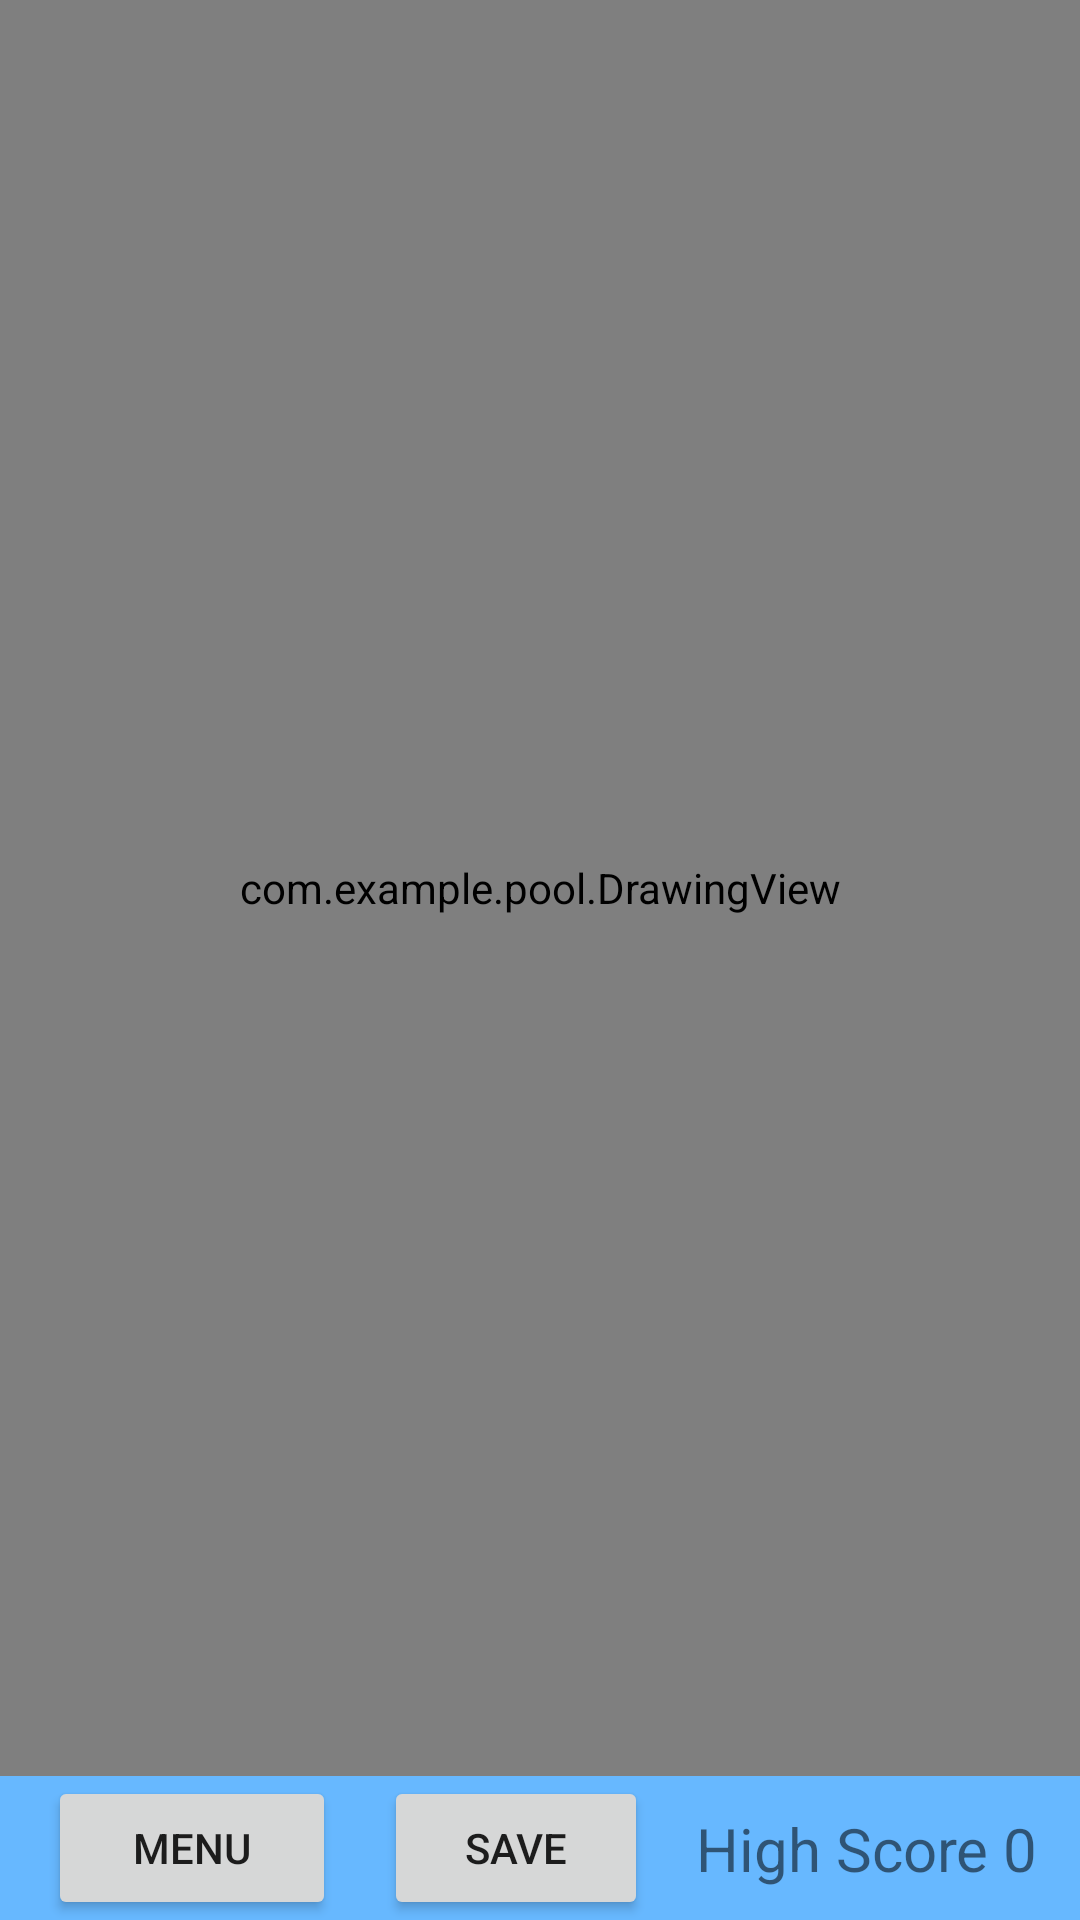

Android layout source for this screen:
<!-- AndroidManifest.xml: application theme Theme.Pool -->
<!-- res/layout/fragment_table.xml -->
<?xml version="1.0" encoding="utf-8"?>
<FrameLayout xmlns:android="http://schemas.android.com/apk/res/android"
    xmlns:app="http://schemas.android.com/apk/res-auto"
    xmlns:tools="http://schemas.android.com/tools"
    android:layout_width="match_parent"
    android:layout_height="match_parent"
    android:background="#67B8FF"
    tools:context=".TableFragment">

    
    <androidx.constraintlayout.widget.ConstraintLayout
        android:layout_width="match_parent"
        android:layout_height="match_parent">


        <com.example.pool.DrawingView
            android:id="@+id/drawingView"
            android:layout_width="0dp"
            android:layout_height="0dp"
            app:layout_constraintBottom_toTopOf="@+id/menuButton"
            app:layout_constraintEnd_toEndOf="parent"
            app:layout_constraintHorizontal_bias="0.0"
            app:layout_constraintStart_toStartOf="parent"
            app:layout_constraintTop_toTopOf="parent"
            app:layout_constraintVertical_bias="1.0" />

        <Button
            android:id="@+id/saveButton"
            android:layout_width="wrap_content"
            android:layout_height="wrap_content"
            android:layout_marginStart="16dp"
            android:text="Save"
            app:layout_constraintBottom_toBottomOf="parent"
            app:layout_constraintStart_toEndOf="@+id/menuButton" />

        <Button
            android:id="@+id/menuButton"
            android:layout_width="96dp"
            android:layout_height="wrap_content"
            android:layout_marginStart="16dp"
            android:layout_marginEnd="16dp"
            android:text="Menu"
            app:layout_constraintBottom_toBottomOf="parent"
            app:layout_constraintEnd_toStartOf="@+id/saveButton"
            app:layout_constraintStart_toStartOf="parent" />

        <TextView
            android:id="@+id/scoreText"
            android:layout_width="wrap_content"
            android:layout_height="wrap_content"
            android:layout_marginStart="16dp"
            android:text="@string/score"
            app:layout_constraintBottom_toBottomOf="parent"
            app:layout_constraintStart_toEndOf="@+id/saveButton"
            app:layout_constraintTop_toTopOf="@+id/saveButton"
            android:textSize="20dp"
            />


    </androidx.constraintlayout.widget.ConstraintLayout>

</FrameLayout>
<!-- resources referenced by this layout -->
<resources>
  <string name="score">High Score 0</string>
  <style name="Theme.Pool" parent="Theme.MaterialComponents.DayNight.NoActionBar">
          
          <item name="colorPrimary">@color/purple_500</item>
          <item name="colorPrimaryVariant">@color/purple_700</item>
          <item name="colorOnPrimary">@color/white</item>
          
          <item name="colorSecondary">@color/teal_200</item>
          <item name="colorSecondaryVariant">@color/teal_700</item>
          <item name="colorOnSecondary">@color/black</item>
          
          <item name="android:statusBarColor" tools:targetApi="l">?attr/colorPrimaryVariant</item>
          
      </style>
  <!-- not gathered from this repository: default colours our renderer supplied (Android Studio template values) -->
  <color name="purple_500">#FF6200EE</color>
  <color name="purple_700">#FF3700B3</color>
  <color name="teal_200">#FF03DAC5</color>
  <color name="teal_700">#FF018786</color>
  <color name="black">#FF000000</color>
  <color name="white">#FFFFFFFF</color>
</resources>
